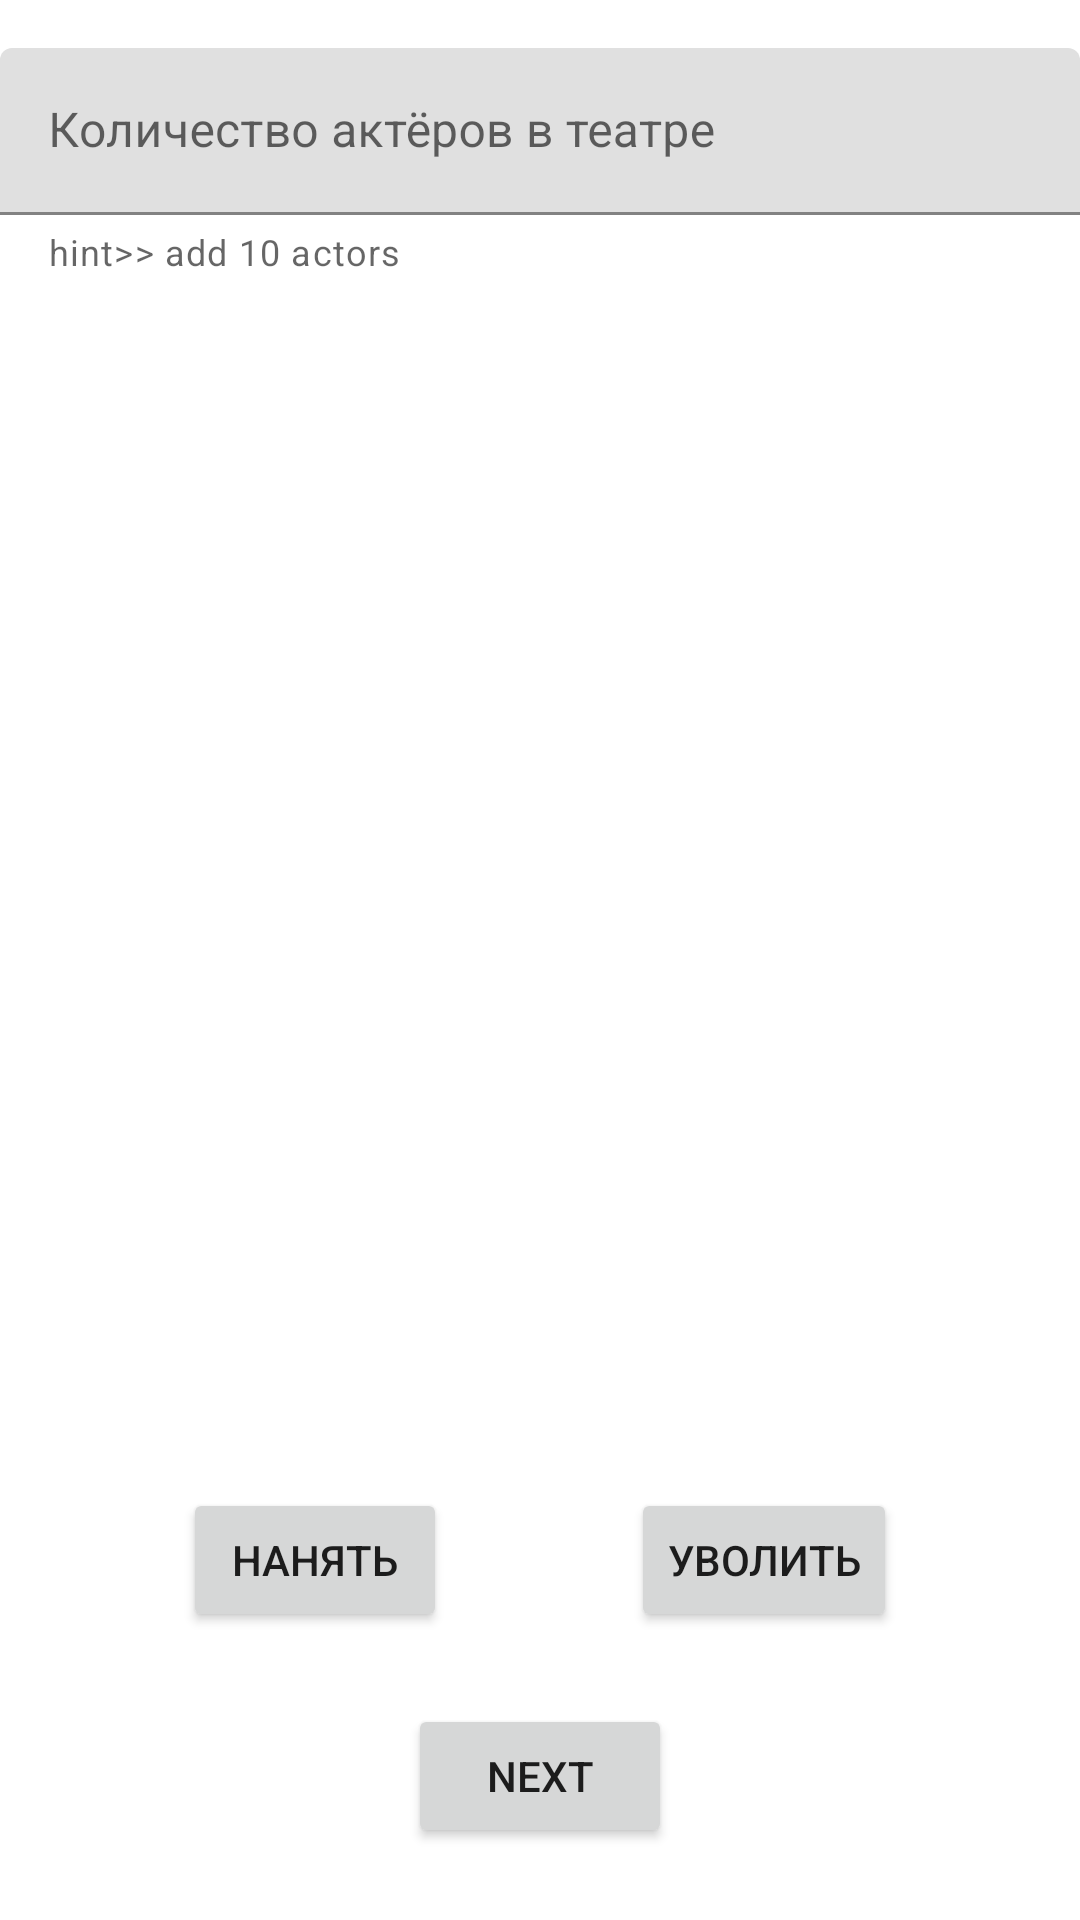

Produce the Android XML layout that renders to this screen, including the resource entries it uses.
<!-- AndroidManifest.xml: application theme Theme.Lab7Simulation -->
<!-- res/layout/fragment_actors.xml -->
<?xml version="1.0" encoding="utf-8"?>
<androidx.constraintlayout.widget.ConstraintLayout xmlns:android="http://schemas.android.com/apk/res/android"
    xmlns:app="http://schemas.android.com/apk/res-auto"
    xmlns:tools="http://schemas.android.com/tools"
    android:layout_width="match_parent"
    android:layout_height="match_parent"
    tools:context=".ActorsFragment">


    <com.google.android.material.textfield.TextInputLayout
        android:id="@+id/textInputLayout"
        android:layout_width="match_parent"
        android:layout_height="wrap_content"
        android:layout_marginTop="16dp"
        app:layout_constraintEnd_toEndOf="parent"
        app:layout_constraintStart_toStartOf="parent"
        app:helperText="hint>> add 10 actors"
        app:layout_constraintTop_toTopOf="parent">

        <com.google.android.material.textfield.TextInputEditText
            android:id="@+id/numberOfActors"
            android:layout_width="match_parent"
            android:layout_height="wrap_content"
            android:enabled="false"
            android:focusable="false"
            android:hint="Количество актёров в театре " />
    </com.google.android.material.textfield.TextInputLayout>

    <Button
        android:id="@+id/hireButton"
        android:layout_width="wrap_content"
        android:layout_height="wrap_content"
        android:layout_marginBottom="96dp"
        android:text="Нанять"
        app:layout_constraintBottom_toBottomOf="parent"
        app:layout_constraintEnd_toStartOf="@+id/fireButton"
        app:layout_constraintHorizontal_bias="0.5"
        app:layout_constraintStart_toStartOf="parent" />

    <Button
        android:id="@+id/fireButton"
        android:layout_width="wrap_content"
        android:layout_height="wrap_content"
        android:layout_marginBottom="96dp"
        android:text="Уволить"
        app:layout_constraintBottom_toBottomOf="parent"
        app:layout_constraintEnd_toEndOf="parent"
        app:layout_constraintHorizontal_bias="0.5"
        app:layout_constraintStart_toEndOf="@+id/hireButton" />

    <Button
        android:id="@+id/button6"
        android:layout_width="wrap_content"
        android:layout_height="wrap_content"
        android:text="next"
        app:layout_constraintBottom_toBottomOf="parent"
        app:layout_constraintEnd_toEndOf="parent"
        app:layout_constraintStart_toStartOf="parent"
        app:layout_constraintTop_toBottomOf="@+id/fireButton" />

</androidx.constraintlayout.widget.ConstraintLayout>
<!-- resources referenced by this layout -->
<resources>
  <style name="Theme.Lab7Simulation" parent="Theme.MaterialComponents.DayNight.NoActionBar">
          
          <item name="colorPrimary">@color/purple_500</item>
          <item name="colorPrimaryVariant">@color/purple_700</item>
          <item name="colorOnPrimary">@color/white</item>
          
          <item name="colorSecondary">@color/teal_200</item>
          <item name="colorSecondaryVariant">@color/teal_700</item>
          <item name="colorOnSecondary">@color/black</item>
          
          <item name="android:statusBarColor" tools:targetApi="l">?attr/colorPrimaryVariant</item>
          
      </style>
  <!-- not gathered from this repository: default colours our renderer supplied (Android Studio template values) -->
  <color name="purple_500">#FF6200EE</color>
  <color name="purple_700">#FF3700B3</color>
  <color name="teal_200">#FF03DAC5</color>
  <color name="teal_700">#FF018786</color>
  <color name="black">#FF000000</color>
  <color name="white">#FFFFFFFF</color>
</resources>
